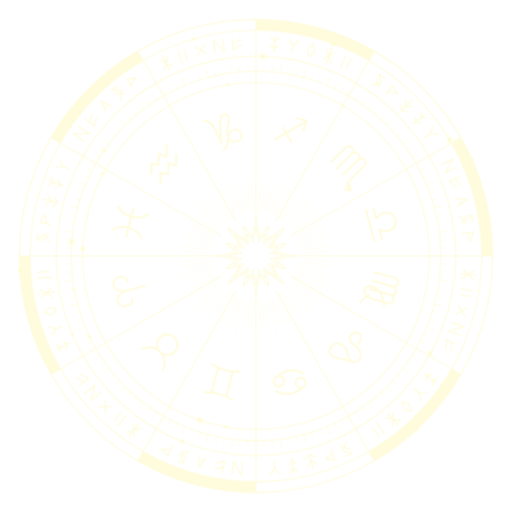
t = 0.00 s
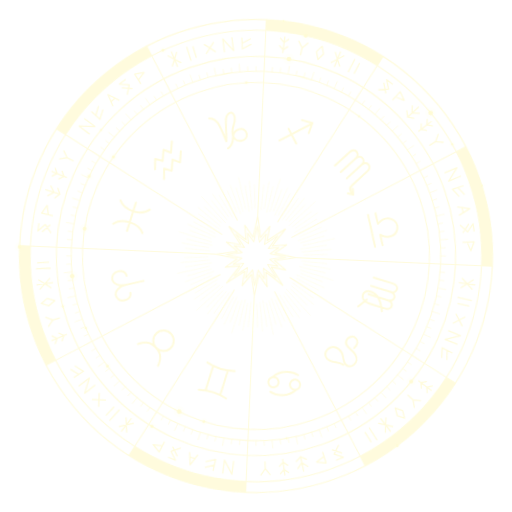
t = 1.67 s
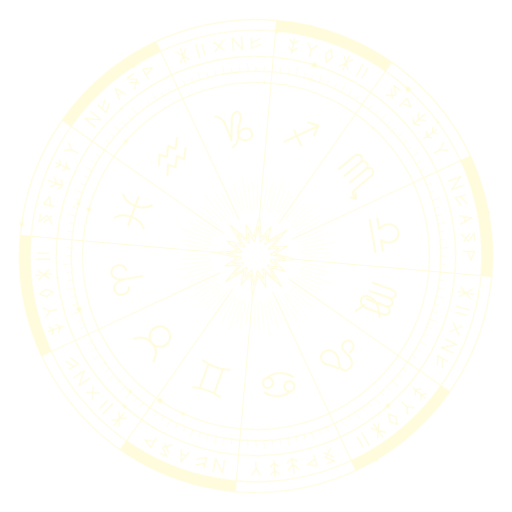
t = 3.33 s
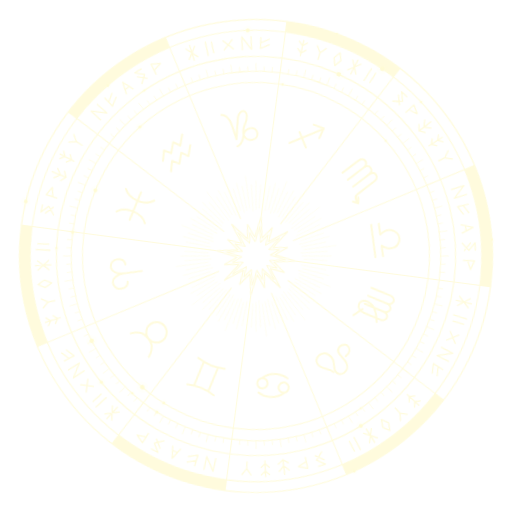
t = 5.00 s
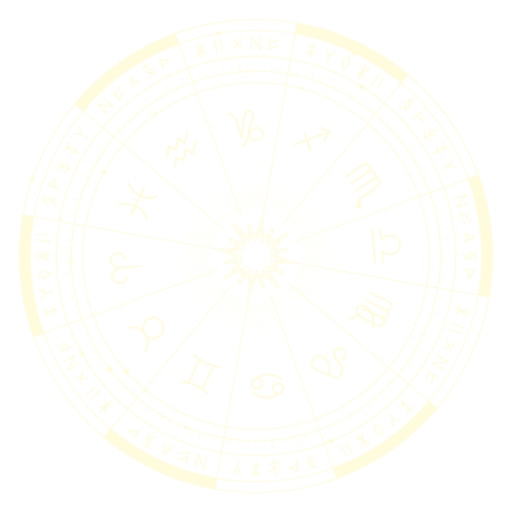
t = 6.67 s
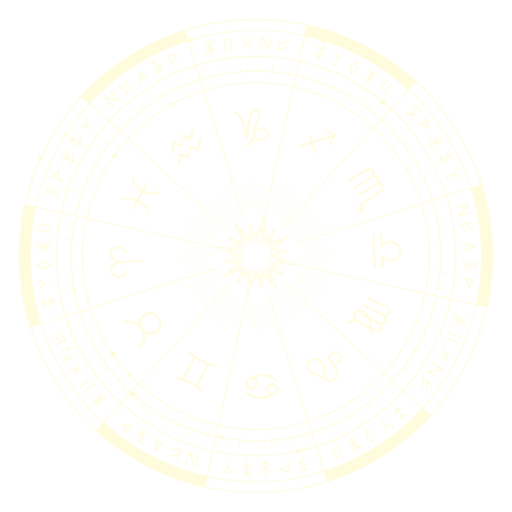
t = 8.33 s

The animated SVG that drew these frames (rendered in a browser with its animation timeline set to each time). Animation: 1 CSS @keyframes rule; frames cover the first 8.33 s, repeats indefinitely.

<svg xmlns="http://www.w3.org/2000/svg" width="1254" height="1254" viewBox="0 0 1000 1000" fill="none"><style>.wheel,.traveler{transform-box:view-box;transform-origin:50% 50%;animation:orbit linear infinite}.wheel{animation-duration:240s;opacity:.82}.traveler{animation-duration:var(--duration);animation-direction:var(--direction);animation-delay:var(--delay)}@keyframes orbit{from{transform:rotate(0deg)}to{transform:rotate(360deg)}}@media(prefers-reduced-motion:reduce){.wheel,.traveler{animation-play-state:paused}}</style><title>Runic Zodiac Wheel</title><desc>White vector zodiac symbols, radial fictional runes and alternating filled rim. Transparent background.</desc><g class="wheel" stroke="#fffbd6" stroke-linecap="round" stroke-linejoin="round"><g id="alternating-rim"><path d="M500.0000 38.0000A462 462 0 0 1 731.0000 99.8963L720.5000 118.0828A441 441 0 0 0 500.0000 59.0000Z" stroke-width="0" fill="#fffbd6"/><path d="M900.1037 269.0000A462 462 0 0 1 962.0000 500.0000L941.0000 500.0000A441 441 0 0 0 881.9172 279.5000Z" stroke-width="0" fill="#fffbd6"/><path d="M900.1037 731.0000A462 462 0 0 1 731.0000 900.1037L720.5000 881.9172A441 441 0 0 0 881.9172 720.5000Z" stroke-width="0" fill="#fffbd6"/><path d="M500.0000 962.0000A462 462 0 0 1 269.0000 900.1037L279.5000 881.9172A441 441 0 0 0 500.0000 941.0000Z" stroke-width="0" fill="#fffbd6"/><path d="M99.8963 731.0000A462 462 0 0 1 38.0000 500.0000L59.0000 500.0000A441 441 0 0 0 118.0828 720.5000Z" stroke-width="0" fill="#fffbd6"/><path d="M99.8963 269.0000A462 462 0 0 1 269.0000 99.8963L279.5000 118.0828A441 441 0 0 0 118.0828 279.5000Z" stroke-width="0" fill="#fffbd6"/></g><g id="rings"><circle cx="500" cy="500" r="462" stroke-width="2.4"/><circle cx="500" cy="500" r="441" stroke-width="2.1"/><circle cx="500" cy="500" r="390" stroke-width="2.3"/><circle cx="500" cy="500" r="361" stroke-width="2.1"/><circle cx="500" cy="500" r="339" stroke-width="2.1"/></g><g id="radial-dividers"><path d="M500.0000 421.0000L500.0000 38.0000" stroke-width="2" fill="none"/><path d="M539.5000 431.5840L731.0000 99.8963" stroke-width="2" fill="none"/><path d="M568.4160 460.5000L900.1037 269.0000" stroke-width="2" fill="none"/><path d="M579.0000 500.0000L962.0000 500.0000" stroke-width="2" fill="none"/><path d="M568.4160 539.5000L900.1037 731.0000" stroke-width="2" fill="none"/><path d="M539.5000 568.4160L731.0000 900.1037" stroke-width="2" fill="none"/><path d="M500.0000 579.0000L500.0000 962.0000" stroke-width="2" fill="none"/><path d="M460.5000 568.4160L269.0000 900.1037" stroke-width="2" fill="none"/><path d="M431.5840 539.5000L99.8963 731.0000" stroke-width="2" fill="none"/><path d="M421.0000 500.0000L38.0000 500.0000" stroke-width="2" fill="none"/><path d="M431.5840 460.5000L99.8963 269.0000" stroke-width="2" fill="none"/><path d="M460.5000 431.5840L269.0000 99.8963" stroke-width="2" fill="none"/></g><g id="graduations"><path d="M500.0000 139.0000L500.0000 124.0000" stroke-width="1.35" fill="none"/><path d="M515.7466 139.3436L516.1392 130.3522" stroke-width="1.35" fill="none"/><path d="M531.4632 140.3737L532.2476 131.4080" stroke-width="1.35" fill="none"/><path d="M547.1200 142.0884L549.0778 127.2167" stroke-width="1.35" fill="none"/><path d="M562.6870 144.4844L564.2498 135.6211" stroke-width="1.35" fill="none"/><path d="M578.1347 147.5571L580.0827 138.7705" stroke-width="1.35" fill="none"/><path d="M593.4337 151.3008L597.3160 136.8119" stroke-width="1.35" fill="none"/><path d="M608.5548 155.7082L611.2611 147.1247" stroke-width="1.35" fill="none"/><path d="M623.4693 160.7710L626.5475 152.3137" stroke-width="1.35" fill="none"/><path d="M638.1487 166.4795L643.8890 152.6213" stroke-width="1.35" fill="none"/><path d="M652.5652 172.8229L656.3688 164.6661" stroke-width="1.35" fill="none"/><path d="M666.6912 179.7891L670.8470 171.8060" stroke-width="1.35" fill="none"/><path d="M680.5000 187.3648L688.0000 174.3744" stroke-width="1.35" fill="none"/><path d="M693.9652 195.5357L698.8009 187.9452" stroke-width="1.35" fill="none"/><path d="M707.0611 204.2861L712.2233 196.9137" stroke-width="1.35" fill="none"/><path d="M719.7629 213.5994L728.8943 201.6991" stroke-width="1.35" fill="none"/><path d="M732.0463 223.4580L737.8314 216.5636" stroke-width="1.35" fill="none"/><path d="M743.8881 233.8429L749.9684 227.2074" stroke-width="1.35" fill="none"/><path d="M755.2655 244.7345L765.8721 234.1279" stroke-width="1.35" fill="none"/><path d="M766.1571 256.1119L772.7926 250.0316" stroke-width="1.35" fill="none"/><path d="M776.5420 267.9537L783.4364 262.1686" stroke-width="1.35" fill="none"/><path d="M786.4006 280.2371L798.3009 271.1057" stroke-width="1.35" fill="none"/><path d="M795.7139 292.9389L803.0863 287.7767" stroke-width="1.35" fill="none"/><path d="M804.4643 306.0348L812.0548 301.1991" stroke-width="1.35" fill="none"/><path d="M812.6352 319.5000L825.6256 312.0000" stroke-width="1.35" fill="none"/><path d="M820.2109 333.3088L828.1940 329.1530" stroke-width="1.35" fill="none"/><path d="M827.1771 347.4348L835.3339 343.6312" stroke-width="1.35" fill="none"/><path d="M833.5205 361.8513L847.3787 356.1110" stroke-width="1.35" fill="none"/><path d="M839.2290 376.5307L847.6863 373.4525" stroke-width="1.35" fill="none"/><path d="M844.2918 391.4452L852.8753 388.7389" stroke-width="1.35" fill="none"/><path d="M848.6992 406.5663L863.1881 402.6840" stroke-width="1.35" fill="none"/><path d="M852.4429 421.8653L861.2295 419.9173" stroke-width="1.35" fill="none"/><path d="M855.5156 437.3130L864.3789 435.7502" stroke-width="1.35" fill="none"/><path d="M857.9116 452.8800L872.7833 450.9222" stroke-width="1.35" fill="none"/><path d="M859.6263 468.5368L868.5920 467.7524" stroke-width="1.35" fill="none"/><path d="M860.6564 484.2534L869.6478 483.8608" stroke-width="1.35" fill="none"/><path d="M861.0000 500.0000L876.0000 500.0000" stroke-width="1.35" fill="none"/><path d="M860.6564 515.7466L869.6478 516.1392" stroke-width="1.35" fill="none"/><path d="M859.6263 531.4632L868.5920 532.2476" stroke-width="1.35" fill="none"/><path d="M857.9116 547.1200L872.7833 549.0778" stroke-width="1.35" fill="none"/><path d="M855.5156 562.6870L864.3789 564.2498" stroke-width="1.35" fill="none"/><path d="M852.4429 578.1347L861.2295 580.0827" stroke-width="1.35" fill="none"/><path d="M848.6992 593.4337L863.1881 597.3160" stroke-width="1.35" fill="none"/><path d="M844.2918 608.5548L852.8753 611.2611" stroke-width="1.35" fill="none"/><path d="M839.2290 623.4693L847.6863 626.5475" stroke-width="1.35" fill="none"/><path d="M833.5205 638.1487L847.3787 643.8890" stroke-width="1.35" fill="none"/><path d="M827.1771 652.5652L835.3339 656.3688" stroke-width="1.35" fill="none"/><path d="M820.2109 666.6912L828.1940 670.8470" stroke-width="1.35" fill="none"/><path d="M812.6352 680.5000L825.6256 688.0000" stroke-width="1.35" fill="none"/><path d="M804.4643 693.9652L812.0548 698.8009" stroke-width="1.35" fill="none"/><path d="M795.7139 707.0611L803.0863 712.2233" stroke-width="1.35" fill="none"/><path d="M786.4006 719.7629L798.3009 728.8943" stroke-width="1.35" fill="none"/><path d="M776.5420 732.0463L783.4364 737.8314" stroke-width="1.35" fill="none"/><path d="M766.1571 743.8881L772.7926 749.9684" stroke-width="1.35" fill="none"/><path d="M755.2655 755.2655L765.8721 765.8721" stroke-width="1.35" fill="none"/><path d="M743.8881 766.1571L749.9684 772.7926" stroke-width="1.35" fill="none"/><path d="M732.0463 776.5420L737.8314 783.4364" stroke-width="1.35" fill="none"/><path d="M719.7629 786.4006L728.8943 798.3009" stroke-width="1.35" fill="none"/><path d="M707.0611 795.7139L712.2233 803.0863" stroke-width="1.35" fill="none"/><path d="M693.9652 804.4643L698.8009 812.0548" stroke-width="1.35" fill="none"/><path d="M680.5000 812.6352L688.0000 825.6256" stroke-width="1.35" fill="none"/><path d="M666.6912 820.2109L670.8470 828.1940" stroke-width="1.35" fill="none"/><path d="M652.5652 827.1771L656.3688 835.3339" stroke-width="1.35" fill="none"/><path d="M638.1487 833.5205L643.8890 847.3787" stroke-width="1.35" fill="none"/><path d="M623.4693 839.2290L626.5475 847.6863" stroke-width="1.35" fill="none"/><path d="M608.5548 844.2918L611.2611 852.8753" stroke-width="1.35" fill="none"/><path d="M593.4337 848.6992L597.3160 863.1881" stroke-width="1.35" fill="none"/><path d="M578.1347 852.4429L580.0827 861.2295" stroke-width="1.35" fill="none"/><path d="M562.6870 855.5156L564.2498 864.3789" stroke-width="1.35" fill="none"/><path d="M547.1200 857.9116L549.0778 872.7833" stroke-width="1.35" fill="none"/><path d="M531.4632 859.6263L532.2476 868.5920" stroke-width="1.35" fill="none"/><path d="M515.7466 860.6564L516.1392 869.6478" stroke-width="1.35" fill="none"/><path d="M500.0000 861.0000L500.0000 876.0000" stroke-width="1.35" fill="none"/><path d="M484.2534 860.6564L483.8608 869.6478" stroke-width="1.35" fill="none"/><path d="M468.5368 859.6263L467.7524 868.5920" stroke-width="1.35" fill="none"/><path d="M452.8800 857.9116L450.9222 872.7833" stroke-width="1.35" fill="none"/><path d="M437.3130 855.5156L435.7502 864.3789" stroke-width="1.35" fill="none"/><path d="M421.8653 852.4429L419.9173 861.2295" stroke-width="1.35" fill="none"/><path d="M406.5663 848.6992L402.6840 863.1881" stroke-width="1.35" fill="none"/><path d="M391.4452 844.2918L388.7389 852.8753" stroke-width="1.35" fill="none"/><path d="M376.5307 839.2290L373.4525 847.6863" stroke-width="1.35" fill="none"/><path d="M361.8513 833.5205L356.1110 847.3787" stroke-width="1.35" fill="none"/><path d="M347.4348 827.1771L343.6312 835.3339" stroke-width="1.35" fill="none"/><path d="M333.3088 820.2109L329.1530 828.1940" stroke-width="1.35" fill="none"/><path d="M319.5000 812.6352L312.0000 825.6256" stroke-width="1.35" fill="none"/><path d="M306.0348 804.4643L301.1991 812.0548" stroke-width="1.35" fill="none"/><path d="M292.9389 795.7139L287.7767 803.0863" stroke-width="1.35" fill="none"/><path d="M280.2371 786.4006L271.1057 798.3009" stroke-width="1.35" fill="none"/><path d="M267.9537 776.5420L262.1686 783.4364" stroke-width="1.35" fill="none"/><path d="M256.1119 766.1571L250.0316 772.7926" stroke-width="1.35" fill="none"/><path d="M244.7345 755.2655L234.1279 765.8721" stroke-width="1.35" fill="none"/><path d="M233.8429 743.8881L227.2074 749.9684" stroke-width="1.35" fill="none"/><path d="M223.4580 732.0463L216.5636 737.8314" stroke-width="1.35" fill="none"/><path d="M213.5994 719.7629L201.6991 728.8943" stroke-width="1.35" fill="none"/><path d="M204.2861 707.0611L196.9137 712.2233" stroke-width="1.35" fill="none"/><path d="M195.5357 693.9652L187.9452 698.8009" stroke-width="1.35" fill="none"/><path d="M187.3648 680.5000L174.3744 688.0000" stroke-width="1.35" fill="none"/><path d="M179.7891 666.6912L171.8060 670.8470" stroke-width="1.35" fill="none"/><path d="M172.8229 652.5652L164.6661 656.3688" stroke-width="1.35" fill="none"/><path d="M166.4795 638.1487L152.6213 643.8890" stroke-width="1.35" fill="none"/><path d="M160.7710 623.4693L152.3137 626.5475" stroke-width="1.35" fill="none"/><path d="M155.7082 608.5548L147.1247 611.2611" stroke-width="1.35" fill="none"/><path d="M151.3008 593.4337L136.8119 597.3160" stroke-width="1.35" fill="none"/><path d="M147.5571 578.1347L138.7705 580.0827" stroke-width="1.35" fill="none"/><path d="M144.4844 562.6870L135.6211 564.2498" stroke-width="1.35" fill="none"/><path d="M142.0884 547.1200L127.2167 549.0778" stroke-width="1.35" fill="none"/><path d="M140.3737 531.4632L131.4080 532.2476" stroke-width="1.35" fill="none"/><path d="M139.3436 515.7466L130.3522 516.1392" stroke-width="1.35" fill="none"/><path d="M139.0000 500.0000L124.0000 500.0000" stroke-width="1.35" fill="none"/><path d="M139.3436 484.2534L130.3522 483.8608" stroke-width="1.35" fill="none"/><path d="M140.3737 468.5368L131.4080 467.7524" stroke-width="1.35" fill="none"/><path d="M142.0884 452.8800L127.2167 450.9222" stroke-width="1.35" fill="none"/><path d="M144.4844 437.3130L135.6211 435.7502" stroke-width="1.35" fill="none"/><path d="M147.5571 421.8653L138.7705 419.9173" stroke-width="1.35" fill="none"/><path d="M151.3008 406.5663L136.8119 402.6840" stroke-width="1.35" fill="none"/><path d="M155.7082 391.4452L147.1247 388.7389" stroke-width="1.35" fill="none"/><path d="M160.7710 376.5307L152.3137 373.4525" stroke-width="1.35" fill="none"/><path d="M166.4795 361.8513L152.6213 356.1110" stroke-width="1.35" fill="none"/><path d="M172.8229 347.4348L164.6661 343.6312" stroke-width="1.35" fill="none"/><path d="M179.7891 333.3088L171.8060 329.1530" stroke-width="1.35" fill="none"/><path d="M187.3648 319.5000L174.3744 312.0000" stroke-width="1.35" fill="none"/><path d="M195.5357 306.0348L187.9452 301.1991" stroke-width="1.35" fill="none"/><path d="M204.2861 292.9389L196.9137 287.7767" stroke-width="1.35" fill="none"/><path d="M213.5994 280.2371L201.6991 271.1057" stroke-width="1.35" fill="none"/><path d="M223.4580 267.9537L216.5636 262.1686" stroke-width="1.35" fill="none"/><path d="M233.8429 256.1119L227.2074 250.0316" stroke-width="1.35" fill="none"/><path d="M244.7345 244.7345L234.1279 234.1279" stroke-width="1.35" fill="none"/><path d="M256.1119 233.8429L250.0316 227.2074" stroke-width="1.35" fill="none"/><path d="M267.9537 223.4580L262.1686 216.5636" stroke-width="1.35" fill="none"/><path d="M280.2371 213.5994L271.1057 201.6991" stroke-width="1.35" fill="none"/><path d="M292.9389 204.2861L287.7767 196.9137" stroke-width="1.35" fill="none"/><path d="M306.0348 195.5357L301.1991 187.9452" stroke-width="1.35" fill="none"/><path d="M319.5000 187.3648L312.0000 174.3744" stroke-width="1.35" fill="none"/><path d="M333.3088 179.7891L329.1530 171.8060" stroke-width="1.35" fill="none"/><path d="M347.4348 172.8229L343.6312 164.6661" stroke-width="1.35" fill="none"/><path d="M361.8513 166.4795L356.1110 152.6213" stroke-width="1.35" fill="none"/><path d="M376.5307 160.7710L373.4525 152.3137" stroke-width="1.35" fill="none"/><path d="M391.4452 155.7082L388.7389 147.1247" stroke-width="1.35" fill="none"/><path d="M406.5663 151.3008L402.6840 136.8119" stroke-width="1.35" fill="none"/><path d="M421.8653 147.5571L419.9173 138.7705" stroke-width="1.35" fill="none"/><path d="M437.3130 144.4844L435.7502 135.6211" stroke-width="1.35" fill="none"/><path d="M452.8800 142.0884L450.9222 127.2167" stroke-width="1.35" fill="none"/><path d="M468.5368 140.3737L467.7524 131.4080" stroke-width="1.35" fill="none"/><path d="M484.2534 139.3436L483.8608 130.3522" stroke-width="1.35" fill="none"/></g><g id="zodiac-glyphs"><g id="sagittarius" transform="rotate(15 500 500) translate(500 245)"><path d="M-24 26L26 -24M6 -25L27 -26L26 -5M-14 -1L9 22" stroke-width="3.9" fill="none"/></g><g id="scorpio" transform="rotate(45 500 500) translate(500 245)"><path d="M-26 22V-17C-26 -31 -9 -31 -9 -17V22M-9 -17C-9 -31 8 -31 8 -17V22M8 -17C8 -31 25 -31 25 -17V24C25 33 32 34 39 34M31 27L40 34L31 40" stroke-width="3.9" fill="none"/></g><g id="libra" transform="rotate(75 500 500) translate(500 245)"><path d="M-31 9H-10C-26 -13 -8 -32 8 -26C21 -21 24 -3 12 9H33M-31 24H33" stroke-width="3.9" fill="none"/></g><g id="virgo" transform="rotate(105 500 500) translate(500 245)"><path d="M-29 23V-16C-29 -31 -12 -31 -12 -16V23M-12 -16C-12 -31 5 -31 5 -16V23M5 -16C5 -31 22 -31 22 -16V17C22 37 -1 39 -1 20C-1 4 17 -7 29 -12M16 23L34 35" stroke-width="3.9" fill="none"/></g><g id="leo" transform="rotate(135 500 500) translate(500 245)"><path d="M-20 -7C-41 -7 -39 17 -22 15C-6 12 -16 -4 -13 -18C-9 -36 15 -34 14 -18C13 -7 0 -3 4 13C8 32 34 29 33 13C33 0 20 -5 18 -17" stroke-width="3.9" fill="none"/></g><g id="cancer" transform="rotate(165 500 500) translate(500 245)"><path d="M-20 -17C-1 -28 21 -20 30 -10M20 17C1 28 -21 20 -30 10M-20 3A10 10 0 1 1 -20 -17A10 10 0 1 1 -20 3M20 17A10 10 0 1 1 20 -3A10 10 0 1 1 20 17" stroke-width="3.9" fill="none"/></g><g id="gemini" transform="rotate(195 500 500) translate(500 245)"><path d="M-28 -28Q0 -20 28 -28M-28 28Q0 20 28 28M-15 -25V25M15 -25V25" stroke-width="3.9" fill="none"/></g><g id="taurus" transform="rotate(225 500 500) translate(500 245)"><path d="M-29 -31C-20 -10 -7 -10 0 -10C7 -10 20 -10 29 -31M0 -10A20 20 0 1 1 0 30A20 20 0 1 1 0 -10" stroke-width="3.9" fill="none"/></g><g id="aries" transform="rotate(255 500 500) translate(500 245)"><path d="M0 30V-4C0 -37 -29 -34 -29 -14C-29 -4 -23 0 -17 0M0 -4C0 -37 29 -34 29 -14C29 -4 23 0 17 0" stroke-width="3.9" fill="none"/></g><g id="pisces" transform="rotate(285 500 500) translate(500 245)"><path d="M-24 -30C-7 -17 -7 17 -24 30M24 -30C7 -17 7 17 24 30M-29 0H29" stroke-width="3.9" fill="none"/></g><g id="aquarius" transform="rotate(315 500 500) translate(500 245)"><path d="M-31 -3L-17 -18L-9 -5L7 -20L14 -6L30 -21M-31 23L-17 8L-9 21L7 6L14 20L30 5" stroke-width="3.9" fill="none"/></g><g id="capricorn" transform="rotate(345 500 500) translate(500 245)"><path d="M-31 -27C-16 -25 -14 -10 -8 24L-1 -12C2 -32 19 -35 18 -18C17 -4 5 0 7 17C11 35 35 31 34 17C33 1 11 4 7 17C4 30 -1 36 -8 38" stroke-width="3.9" fill="none"/></g></g><g id="runic-inscriptions" stroke-width="2.8"><g transform="rotate(5 500 500) translate(500 84) scale(.9)"><path d="M-9 -13L0 -5L9 -13M0 -17V17M-9 3L0 11L9 3" stroke-width="2.8" fill="none"/></g><g transform="rotate(10 500 500) translate(500 84) scale(.9)"><path d="M-10 -13L0 0L10 -13M0 0V15" stroke-width="2.8" fill="none"/></g><g transform="rotate(15 500 500) translate(500 84) scale(.9)"><path d="M0 -15L8 0L0 15L-8 0Z" stroke-width="2.8" fill="none"/></g><g transform="rotate(20 500 500) translate(500 84) scale(.9)"><path d="M-10 -12L10 12M10 -12L-10 12M0 -17V17" stroke-width="2.8" fill="none"/></g><g transform="rotate(25 500 500) translate(500 84) scale(.9)"><path d="M-7 -15V15M6 -12V12" stroke-width="2.8" fill="none"/></g><g transform="rotate(35 500 500) translate(500 84) scale(.9)"><path d="M-8 -14L8 0L-8 14M-8 -4L8 10M-8 -14L8 -14" stroke-width="2.8" fill="none"/></g><g transform="rotate(40 500 500) translate(500 84) scale(.9)"><path d="M-10 12L-10 -12L9 -4L-10 3" stroke-width="2.8" fill="none"/></g><g transform="rotate(45 500 500) translate(500 84) scale(.9)"><path d="M-11 -8L0 3L11 -8M0 -16V16M-11 8L0 16L11 8" stroke-width="2.8" fill="none"/></g><g transform="rotate(50 500 500) translate(500 84) scale(.9)"><path d="M-9 -13L0 -5L9 -13M0 -17V17M-9 3L0 11L9 3" stroke-width="2.8" fill="none"/></g><g transform="rotate(55 500 500) translate(500 84) scale(.9)"><path d="M-10 -13L0 0L10 -13M0 0V15" stroke-width="2.8" fill="none"/></g><g transform="rotate(65 500 500) translate(500 84) scale(.9)"><path d="M-10 14V-14L10 14V-14" stroke-width="2.8" fill="none"/></g><g transform="rotate(70 500 500) translate(500 84) scale(.9)"><path d="M-10 -12V12L9 3M-10 0L8 -9" stroke-width="2.8" fill="none"/></g><g transform="rotate(75 500 500) translate(500 84) scale(.9)"><path d="M-9 12L0 -13L9 12M-6 3H6" stroke-width="2.8" fill="none"/></g><g transform="rotate(80 500 500) translate(500 84) scale(.9)"><path d="M-8 -14L8 0L-8 14M-8 -4L8 10M-8 -14L8 -14" stroke-width="2.8" fill="none"/></g><g transform="rotate(85 500 500) translate(500 84) scale(.9)"><path d="M-10 12L-10 -12L9 -4L-10 3" stroke-width="2.8" fill="none"/></g><g transform="rotate(95 500 500) translate(500 84) scale(.9)"><path d="M-10 -12L10 12M10 -12L-10 12M0 -17V17" stroke-width="2.8" fill="none"/></g><g transform="rotate(100 500 500) translate(500 84) scale(.9)"><path d="M-7 -15V15M6 -12V12" stroke-width="2.8" fill="none"/></g><g transform="rotate(105 500 500) translate(500 84) scale(.9)"><path d="M-10 10L10 -10M-10 -10L10 10" stroke-width="2.8" fill="none"/></g><g transform="rotate(110 500 500) translate(500 84) scale(.9)"><path d="M-10 14V-14L10 14V-14" stroke-width="2.8" fill="none"/></g><g transform="rotate(115 500 500) translate(500 84) scale(.9)"><path d="M-10 -12V12L9 3M-10 0L8 -9" stroke-width="2.8" fill="none"/></g><g transform="rotate(125 500 500) translate(500 84) scale(.9)"><path d="M-9 -13L0 -5L9 -13M0 -17V17M-9 3L0 11L9 3" stroke-width="2.8" fill="none"/></g><g transform="rotate(130 500 500) translate(500 84) scale(.9)"><path d="M-10 -13L0 0L10 -13M0 0V15" stroke-width="2.8" fill="none"/></g><g transform="rotate(135 500 500) translate(500 84) scale(.9)"><path d="M0 -15L8 0L0 15L-8 0Z" stroke-width="2.8" fill="none"/></g><g transform="rotate(140 500 500) translate(500 84) scale(.9)"><path d="M-10 -12L10 12M10 -12L-10 12M0 -17V17" stroke-width="2.8" fill="none"/></g><g transform="rotate(145 500 500) translate(500 84) scale(.9)"><path d="M-7 -15V15M6 -12V12" stroke-width="2.8" fill="none"/></g><g transform="rotate(155 500 500) translate(500 84) scale(.9)"><path d="M-8 -14L8 0L-8 14M-8 -4L8 10M-8 -14L8 -14" stroke-width="2.8" fill="none"/></g><g transform="rotate(160 500 500) translate(500 84) scale(.9)"><path d="M-10 12L-10 -12L9 -4L-10 3" stroke-width="2.8" fill="none"/></g><g transform="rotate(165 500 500) translate(500 84) scale(.9)"><path d="M-11 -8L0 3L11 -8M0 -16V16M-11 8L0 16L11 8" stroke-width="2.8" fill="none"/></g><g transform="rotate(170 500 500) translate(500 84) scale(.9)"><path d="M-9 -13L0 -5L9 -13M0 -17V17M-9 3L0 11L9 3" stroke-width="2.8" fill="none"/></g><g transform="rotate(175 500 500) translate(500 84) scale(.9)"><path d="M-10 -13L0 0L10 -13M0 0V15" stroke-width="2.8" fill="none"/></g><g transform="rotate(185 500 500) translate(500 84) scale(.9)"><path d="M-10 14V-14L10 14V-14" stroke-width="2.8" fill="none"/></g><g transform="rotate(190 500 500) translate(500 84) scale(.9)"><path d="M-10 -12V12L9 3M-10 0L8 -9" stroke-width="2.8" fill="none"/></g><g transform="rotate(195 500 500) translate(500 84) scale(.9)"><path d="M-9 12L0 -13L9 12M-6 3H6" stroke-width="2.8" fill="none"/></g><g transform="rotate(200 500 500) translate(500 84) scale(.9)"><path d="M-8 -14L8 0L-8 14M-8 -4L8 10M-8 -14L8 -14" stroke-width="2.8" fill="none"/></g><g transform="rotate(205 500 500) translate(500 84) scale(.9)"><path d="M-10 12L-10 -12L9 -4L-10 3" stroke-width="2.8" fill="none"/></g><g transform="rotate(215 500 500) translate(500 84) scale(.9)"><path d="M-10 -12L10 12M10 -12L-10 12M0 -17V17" stroke-width="2.8" fill="none"/></g><g transform="rotate(220 500 500) translate(500 84) scale(.9)"><path d="M-7 -15V15M6 -12V12" stroke-width="2.8" fill="none"/></g><g transform="rotate(225 500 500) translate(500 84) scale(.9)"><path d="M-10 10L10 -10M-10 -10L10 10" stroke-width="2.8" fill="none"/></g><g transform="rotate(230 500 500) translate(500 84) scale(.9)"><path d="M-10 14V-14L10 14V-14" stroke-width="2.8" fill="none"/></g><g transform="rotate(235 500 500) translate(500 84) scale(.9)"><path d="M-10 -12V12L9 3M-10 0L8 -9" stroke-width="2.8" fill="none"/></g><g transform="rotate(245 500 500) translate(500 84) scale(.9)"><path d="M-9 -13L0 -5L9 -13M0 -17V17M-9 3L0 11L9 3" stroke-width="2.8" fill="none"/></g><g transform="rotate(250 500 500) translate(500 84) scale(.9)"><path d="M-10 -13L0 0L10 -13M0 0V15" stroke-width="2.8" fill="none"/></g><g transform="rotate(255 500 500) translate(500 84) scale(.9)"><path d="M0 -15L8 0L0 15L-8 0Z" stroke-width="2.8" fill="none"/></g><g transform="rotate(260 500 500) translate(500 84) scale(.9)"><path d="M-10 -12L10 12M10 -12L-10 12M0 -17V17" stroke-width="2.8" fill="none"/></g><g transform="rotate(265 500 500) translate(500 84) scale(.9)"><path d="M-7 -15V15M6 -12V12" stroke-width="2.8" fill="none"/></g><g transform="rotate(275 500 500) translate(500 84) scale(.9)"><path d="M-8 -14L8 0L-8 14M-8 -4L8 10M-8 -14L8 -14" stroke-width="2.8" fill="none"/></g><g transform="rotate(280 500 500) translate(500 84) scale(.9)"><path d="M-10 12L-10 -12L9 -4L-10 3" stroke-width="2.8" fill="none"/></g><g transform="rotate(285 500 500) translate(500 84) scale(.9)"><path d="M-11 -8L0 3L11 -8M0 -16V16M-11 8L0 16L11 8" stroke-width="2.8" fill="none"/></g><g transform="rotate(290 500 500) translate(500 84) scale(.9)"><path d="M-9 -13L0 -5L9 -13M0 -17V17M-9 3L0 11L9 3" stroke-width="2.8" fill="none"/></g><g transform="rotate(295 500 500) translate(500 84) scale(.9)"><path d="M-10 -13L0 0L10 -13M0 0V15" stroke-width="2.8" fill="none"/></g><g transform="rotate(305 500 500) translate(500 84) scale(.9)"><path d="M-10 14V-14L10 14V-14" stroke-width="2.8" fill="none"/></g><g transform="rotate(310 500 500) translate(500 84) scale(.9)"><path d="M-10 -12V12L9 3M-10 0L8 -9" stroke-width="2.8" fill="none"/></g><g transform="rotate(315 500 500) translate(500 84) scale(.9)"><path d="M-9 12L0 -13L9 12M-6 3H6" stroke-width="2.8" fill="none"/></g><g transform="rotate(320 500 500) translate(500 84) scale(.9)"><path d="M-8 -14L8 0L-8 14M-8 -4L8 10M-8 -14L8 -14" stroke-width="2.8" fill="none"/></g><g transform="rotate(325 500 500) translate(500 84) scale(.9)"><path d="M-10 12L-10 -12L9 -4L-10 3" stroke-width="2.8" fill="none"/></g><g transform="rotate(335 500 500) translate(500 84) scale(.9)"><path d="M-10 -12L10 12M10 -12L-10 12M0 -17V17" stroke-width="2.8" fill="none"/></g><g transform="rotate(340 500 500) translate(500 84) scale(.9)"><path d="M-7 -15V15M6 -12V12" stroke-width="2.8" fill="none"/></g><g transform="rotate(345 500 500) translate(500 84) scale(.9)"><path d="M-10 10L10 -10M-10 -10L10 10" stroke-width="2.8" fill="none"/></g><g transform="rotate(350 500 500) translate(500 84) scale(.9)"><path d="M-10 14V-14L10 14V-14" stroke-width="2.8" fill="none"/></g><g transform="rotate(355 500 500) translate(500 84) scale(.9)"><path d="M-10 -12V12L9 3M-10 0L8 -9" stroke-width="2.8" fill="none"/></g></g><g id="central-sun"><path d="M500.0000 422.0000L507.2183 463.7109L524.4764 440.9087L520.5561 469.2356L555.1543 444.8457L530.7644 479.4439L559.0913 475.5236L536.2891 492.7817L578.0000 500.0000L536.2891 507.2183L559.0913 524.4764L530.7644 520.5561L555.1543 555.1543L520.5561 530.7644L524.4764 559.0913L507.2183 536.2891L500.0000 578.0000L492.7817 536.2891L475.5236 559.0913L479.4439 530.7644L444.8457 555.1543L469.2356 520.5561L440.9087 524.4764L463.7109 507.2183L422.0000 500.0000L463.7109 492.7817L440.9087 475.5236L469.2356 479.4439L444.8457 444.8457L479.4439 469.2356L475.5236 440.9087L492.7817 463.7109Z" stroke-width="2.2" fill="none"/><path d="M500.0000 442.0000L505.4625 472.5380L518.2004 456.0603L515.5560 476.7189L541.0122 458.9878L523.2811 484.4440L543.9397 481.7996L527.4620 494.5375L558.0000 500.0000L527.4620 505.4625L543.9397 518.2004L523.2811 515.5560L541.0122 541.0122L515.5560 523.2811L518.2004 543.9397L505.4625 527.4620L500.0000 558.0000L494.5375 527.4620L481.7996 543.9397L484.4440 523.2811L458.9878 541.0122L476.7189 515.5560L456.0603 518.2004L472.5380 505.4625L442.0000 500.0000L472.5380 494.5375L456.0603 481.7996L476.7189 484.4440L458.9878 458.9878L484.4440 476.7189L481.7996 456.0603L494.5375 472.5380Z" stroke-width="2" fill="none"/><path d="M500.0000 412.0000L500.0000 343.0000" stroke-width="0.75" fill="none"/><path d="M505.9517 409.1948L509.0910 361.2976" stroke-width="0.75" fill="none"/><path d="M512.2695 406.8042L519.1874 354.2576" stroke-width="0.75" fill="none"/><path d="M517.1679 413.6909L527.1176 363.6708" stroke-width="0.75" fill="none"/><path d="M523.5525 412.1007L540.6346 348.3496" stroke-width="0.75" fill="none"/><path d="M530.2153 410.9886L544.6801 368.3767" stroke-width="0.75" fill="none"/><path d="M533.6761 418.6986L556.2545 364.1897" stroke-width="0.75" fill="none"/><path d="M540.2483 418.3846L561.4781 375.3347" stroke-width="0.75" fill="none"/><path d="M547.0000 418.5936L578.5000 364.0340" stroke-width="0.75" fill="none"/><path d="M548.8902 426.8307L577.2243 384.4257" stroke-width="0.75" fill="none"/><path d="M555.3973 427.8048L589.4879 383.3771" stroke-width="0.75" fill="none"/><path d="M561.9785 429.3271L591.6491 395.4943" stroke-width="0.75" fill="none"/><path d="M562.2254 437.7746L611.0158 388.9842" stroke-width="0.75" fill="none"/><path d="M568.4174 439.9995L604.5057 408.3509" stroke-width="0.75" fill="none"/><path d="M574.5752 442.7764L616.6229 410.5121" stroke-width="0.75" fill="none"/><path d="M573.1693 451.1098L615.5743 422.7757" stroke-width="0.75" fill="none"/><path d="M578.8083 454.5000L635.9660 421.5000" stroke-width="0.75" fill="none"/><path d="M584.3060 458.4249L624.6653 438.5219" stroke-width="0.75" fill="none"/><path d="M581.3014 466.3239L635.8103 443.7455" stroke-width="0.75" fill="none"/><path d="M586.1706 470.7490L631.6233 455.3199" stroke-width="0.75" fill="none"/><path d="M590.7970 475.6710L651.6504 459.3654" stroke-width="0.75" fill="none"/><path d="M586.3091 482.8321L636.3292 472.8824" stroke-width="0.75" fill="none"/><path d="M590.2215 488.1221L645.7424 480.8126" stroke-width="0.75" fill="none"/><path d="M593.7987 493.8521L638.7024 490.9090" stroke-width="0.75" fill="none"/><path d="M588.0000 500.0000L657.0000 500.0000" stroke-width="0.75" fill="none"/><path d="M590.8052 505.9517L638.7024 509.0910" stroke-width="0.75" fill="none"/><path d="M593.1958 512.2695L645.7424 519.1874" stroke-width="0.75" fill="none"/><path d="M586.3091 517.1679L636.3292 527.1176" stroke-width="0.75" fill="none"/><path d="M587.8993 523.5525L651.6504 540.6346" stroke-width="0.75" fill="none"/><path d="M589.0114 530.2153L631.6233 544.6801" stroke-width="0.75" fill="none"/><path d="M581.3014 533.6761L635.8103 556.2545" stroke-width="0.75" fill="none"/><path d="M581.6154 540.2483L624.6653 561.4781" stroke-width="0.75" fill="none"/><path d="M581.4064 547.0000L635.9660 578.5000" stroke-width="0.75" fill="none"/><path d="M573.1693 548.8902L615.5743 577.2243" stroke-width="0.75" fill="none"/><path d="M572.1952 555.3973L616.6229 589.4879" stroke-width="0.75" fill="none"/><path d="M570.6729 561.9785L604.5057 591.6491" stroke-width="0.75" fill="none"/><path d="M562.2254 562.2254L611.0158 611.0158" stroke-width="0.75" fill="none"/><path d="M560.0005 568.4174L591.6491 604.5057" stroke-width="0.75" fill="none"/><path d="M557.2236 574.5752L589.4879 616.6229" stroke-width="0.75" fill="none"/><path d="M548.8902 573.1693L577.2243 615.5743" stroke-width="0.75" fill="none"/><path d="M545.5000 578.8083L578.5000 635.9660" stroke-width="0.75" fill="none"/><path d="M541.5751 584.3060L561.4781 624.6653" stroke-width="0.75" fill="none"/><path d="M533.6761 581.3014L556.2545 635.8103" stroke-width="0.75" fill="none"/><path d="M529.2510 586.1706L544.6801 631.6233" stroke-width="0.75" fill="none"/><path d="M524.3290 590.7970L540.6346 651.6504" stroke-width="0.75" fill="none"/><path d="M517.1679 586.3091L527.1176 636.3292" stroke-width="0.75" fill="none"/><path d="M511.8779 590.2215L519.1874 645.7424" stroke-width="0.75" fill="none"/><path d="M506.1479 593.7987L509.0910 638.7024" stroke-width="0.75" fill="none"/><path d="M500.0000 588.0000L500.0000 657.0000" stroke-width="0.75" fill="none"/><path d="M494.0483 590.8052L490.9090 638.7024" stroke-width="0.75" fill="none"/><path d="M487.7305 593.1958L480.8126 645.7424" stroke-width="0.75" fill="none"/><path d="M482.8321 586.3091L472.8824 636.3292" stroke-width="0.75" fill="none"/><path d="M476.4475 587.8993L459.3654 651.6504" stroke-width="0.75" fill="none"/><path d="M469.7847 589.0114L455.3199 631.6233" stroke-width="0.75" fill="none"/><path d="M466.3239 581.3014L443.7455 635.8103" stroke-width="0.75" fill="none"/><path d="M459.7517 581.6154L438.5219 624.6653" stroke-width="0.75" fill="none"/><path d="M453.0000 581.4064L421.5000 635.9660" stroke-width="0.75" fill="none"/><path d="M451.1098 573.1693L422.7757 615.5743" stroke-width="0.75" fill="none"/><path d="M444.6027 572.1952L410.5121 616.6229" stroke-width="0.75" fill="none"/><path d="M438.0215 570.6729L408.3509 604.5057" stroke-width="0.75" fill="none"/><path d="M437.7746 562.2254L388.9842 611.0158" stroke-width="0.75" fill="none"/><path d="M431.5826 560.0005L395.4943 591.6491" stroke-width="0.75" fill="none"/><path d="M425.4248 557.2236L383.3771 589.4879" stroke-width="0.75" fill="none"/><path d="M426.8307 548.8902L384.4257 577.2243" stroke-width="0.75" fill="none"/><path d="M421.1917 545.5000L364.0340 578.5000" stroke-width="0.75" fill="none"/><path d="M415.6940 541.5751L375.3347 561.4781" stroke-width="0.75" fill="none"/><path d="M418.6986 533.6761L364.1897 556.2545" stroke-width="0.75" fill="none"/><path d="M413.8294 529.2510L368.3767 544.6801" stroke-width="0.75" fill="none"/><path d="M409.2030 524.3290L348.3496 540.6346" stroke-width="0.75" fill="none"/><path d="M413.6909 517.1679L363.6708 527.1176" stroke-width="0.75" fill="none"/><path d="M409.7785 511.8779L354.2576 519.1874" stroke-width="0.75" fill="none"/><path d="M406.2013 506.1479L361.2976 509.0910" stroke-width="0.75" fill="none"/><path d="M412.0000 500.0000L343.0000 500.0000" stroke-width="0.75" fill="none"/><path d="M409.1948 494.0483L361.2976 490.9090" stroke-width="0.75" fill="none"/><path d="M406.8042 487.7305L354.2576 480.8126" stroke-width="0.75" fill="none"/><path d="M413.6909 482.8321L363.6708 472.8824" stroke-width="0.75" fill="none"/><path d="M412.1007 476.4475L348.3496 459.3654" stroke-width="0.75" fill="none"/><path d="M410.9886 469.7847L368.3767 455.3199" stroke-width="0.75" fill="none"/><path d="M418.6986 466.3239L364.1897 443.7455" stroke-width="0.75" fill="none"/><path d="M418.3846 459.7517L375.3347 438.5219" stroke-width="0.75" fill="none"/><path d="M418.5936 453.0000L364.0340 421.5000" stroke-width="0.75" fill="none"/><path d="M426.8307 451.1098L384.4257 422.7757" stroke-width="0.75" fill="none"/><path d="M427.8048 444.6027L383.3771 410.5121" stroke-width="0.75" fill="none"/><path d="M429.3271 438.0215L395.4943 408.3509" stroke-width="0.75" fill="none"/><path d="M437.7746 437.7746L388.9842 388.9842" stroke-width="0.75" fill="none"/><path d="M439.9995 431.5826L408.3509 395.4943" stroke-width="0.75" fill="none"/><path d="M442.7764 425.4248L410.5121 383.3771" stroke-width="0.75" fill="none"/><path d="M451.1098 426.8307L422.7757 384.4257" stroke-width="0.75" fill="none"/><path d="M454.5000 421.1917L421.5000 364.0340" stroke-width="0.75" fill="none"/><path d="M458.4249 415.6940L438.5219 375.3347" stroke-width="0.75" fill="none"/><path d="M466.3239 418.6986L443.7455 364.1897" stroke-width="0.75" fill="none"/><path d="M470.7490 413.8294L455.3199 368.3767" stroke-width="0.75" fill="none"/><path d="M475.6710 409.2030L459.3654 348.3496" stroke-width="0.75" fill="none"/><path d="M482.8321 413.6909L472.8824 363.6708" stroke-width="0.75" fill="none"/><path d="M488.1221 409.7785L480.8126 354.2576" stroke-width="0.75" fill="none"/><path d="M493.8521 406.2013L490.9090 361.2976" stroke-width="0.75" fill="none"/></g></g><g aria-hidden="true"><g class="traveler" style="--duration:90s;--direction:normal;--delay:-0s"><circle cx="500.000" cy="38.000" r="1.8" fill="#fffbd6"/><circle class="halo" cx="500.000" cy="38.000" r="4.32" fill="#fffbd6" opacity=".09"/></g><g class="traveler" style="--duration:99s;--direction:normal;--delay:-13s"><circle cx="962.000" cy="500.000" r="2.7" fill="#fffbd6"/><circle class="halo" cx="962.000" cy="500.000" r="6.48" fill="#fffbd6" opacity=".09"/></g><g class="traveler" style="--duration:108s;--direction:normal;--delay:-26s"><circle cx="500.000" cy="962.000" r="3.8" fill="#fffbd6"/><circle class="halo" cx="500.000" cy="962.000" r="9.12" fill="#fffbd6" opacity=".09"/></g><g class="traveler" style="--duration:90s;--direction:normal;--delay:-39s"><circle cx="38.000" cy="500.000" r="2.2" fill="#fffbd6"/><circle class="halo" cx="38.000" cy="500.000" r="5.28" fill="#fffbd6" opacity=".09"/></g><g class="traveler" style="--duration:72s;--direction:reverse;--delay:-7s"><circle cx="643.576" cy="83.026" r="2.7" fill="#fffbd6"/><circle class="halo" cx="643.576" cy="83.026" r="6.48" fill="#fffbd6" opacity=".09"/></g><g class="traveler" style="--duration:81s;--direction:reverse;--delay:-20s"><circle cx="916.974" cy="643.576" r="3.8" fill="#fffbd6"/><circle class="halo" cx="916.974" cy="643.576" r="9.12" fill="#fffbd6" opacity=".09"/></g><g class="traveler" style="--duration:90s;--direction:reverse;--delay:-33s"><circle cx="356.424" cy="916.974" r="2.2" fill="#fffbd6"/><circle class="halo" cx="356.424" cy="916.974" r="5.28" fill="#fffbd6" opacity=".09"/></g><g class="traveler" style="--duration:72s;--direction:reverse;--delay:-46s"><circle cx="83.026" cy="356.424" r="4.5" fill="#fffbd6"/><circle class="halo" cx="83.026" cy="356.424" r="10.799999999999999" fill="#fffbd6" opacity=".09"/></g><g class="traveler" style="--duration:62s;--direction:normal;--delay:-14s"><circle cx="740.108" cy="192.676" r="3.8" fill="#fffbd6"/><circle class="halo" cx="740.108" cy="192.676" r="9.12" fill="#fffbd6" opacity=".09"/></g><g class="traveler" style="--duration:71s;--direction:normal;--delay:-27s"><circle cx="866.480" cy="633.388" r="2.2" fill="#fffbd6"/><circle class="halo" cx="866.480" cy="633.388" r="5.28" fill="#fffbd6" opacity=".09"/></g><g class="traveler" style="--duration:80s;--direction:normal;--delay:-40s"><circle cx="486.389" cy="889.762" r="4.5" fill="#fffbd6"/><circle class="halo" cx="486.389" cy="889.762" r="10.799999999999999" fill="#fffbd6" opacity=".09"/></g><g class="traveler" style="--duration:62s;--direction:normal;--delay:-53s"><circle cx="125.108" cy="607.499" r="3.1" fill="#fffbd6"/><circle class="halo" cx="125.108" cy="607.499" r="7.4399999999999995" fill="#fffbd6" opacity=".09"/></g><g class="traveler" style="--duration:71s;--direction:normal;--delay:-66s"><circle cx="281.915" cy="176.675" r="1.8" fill="#fffbd6"/><circle class="halo" cx="281.915" cy="176.675" r="4.32" fill="#fffbd6" opacity=".09"/></g><g class="traveler" style="--duration:48s;--direction:reverse;--delay:-21s"><circle cx="802.760" cy="303.385" r="2.2" fill="#fffbd6"/><circle class="halo" cx="802.760" cy="303.385" r="5.28" fill="#fffbd6" opacity=".09"/></g><g class="traveler" style="--duration:57s;--direction:reverse;--delay:-34s"><circle cx="780.550" cy="727.185" r="4.5" fill="#fffbd6"/><circle class="halo" cx="780.550" cy="727.185" r="10.799999999999999" fill="#fffbd6" opacity=".09"/></g><g class="traveler" style="--duration:66s;--direction:reverse;--delay:-47s"><circle cx="370.629" cy="837.023" r="3.1" fill="#fffbd6"/><circle class="halo" cx="370.629" cy="837.023" r="7.4399999999999995" fill="#fffbd6" opacity=".09"/></g><g class="traveler" style="--duration:48s;--direction:reverse;--delay:-60s"><circle cx="139.495" cy="481.107" r="1.8" fill="#fffbd6"/><circle class="halo" cx="139.495" cy="481.107" r="4.32" fill="#fffbd6" opacity=".09"/></g><g class="traveler" style="--duration:57s;--direction:reverse;--delay:-73s"><circle cx="406.566" cy="151.301" r="2.7" fill="#fffbd6"/><circle class="halo" cx="406.566" cy="151.301" r="6.48" fill="#fffbd6" opacity=".09"/></g><g class="traveler" style="--duration:82s;--direction:normal;--delay:-28s"><circle cx="828.930" cy="417.988" r="4.5" fill="#fffbd6"/><circle class="halo" cx="828.930" cy="417.988" r="10.799999999999999" fill="#fffbd6" opacity=".09"/></g><g class="traveler" style="--duration:91s;--direction:normal;--delay:-41s"><circle cx="735.489" cy="743.856" r="3.1" fill="#fffbd6"/><circle class="halo" cx="735.489" cy="743.856" r="7.4399999999999995" fill="#fffbd6" opacity=".09"/></g><g class="traveler" style="--duration:100s;--direction:normal;--delay:-54s"><circle cx="406.559" cy="825.868" r="1.8" fill="#fffbd6"/><circle class="halo" cx="406.559" cy="825.868" r="4.32" fill="#fffbd6" opacity=".09"/></g><g class="traveler" style="--duration:82s;--direction:normal;--delay:-67s"><circle cx="171.070" cy="582.012" r="2.7" fill="#fffbd6"/><circle class="halo" cx="171.070" cy="582.012" r="6.48" fill="#fffbd6" opacity=".09"/></g><g class="traveler" style="--duration:91s;--direction:normal;--delay:-80s"><circle cx="264.511" cy="256.144" r="3.8" fill="#fffbd6"/><circle class="halo" cx="264.511" cy="256.144" r="9.12" fill="#fffbd6" opacity=".09"/></g><g class="traveler" style="--duration:100s;--direction:normal;--delay:-93s"><circle cx="593.441" cy="174.132" r="2.2" fill="#fffbd6"/><circle class="halo" cx="593.441" cy="174.132" r="5.28" fill="#fffbd6" opacity=".09"/></g></g></svg>
